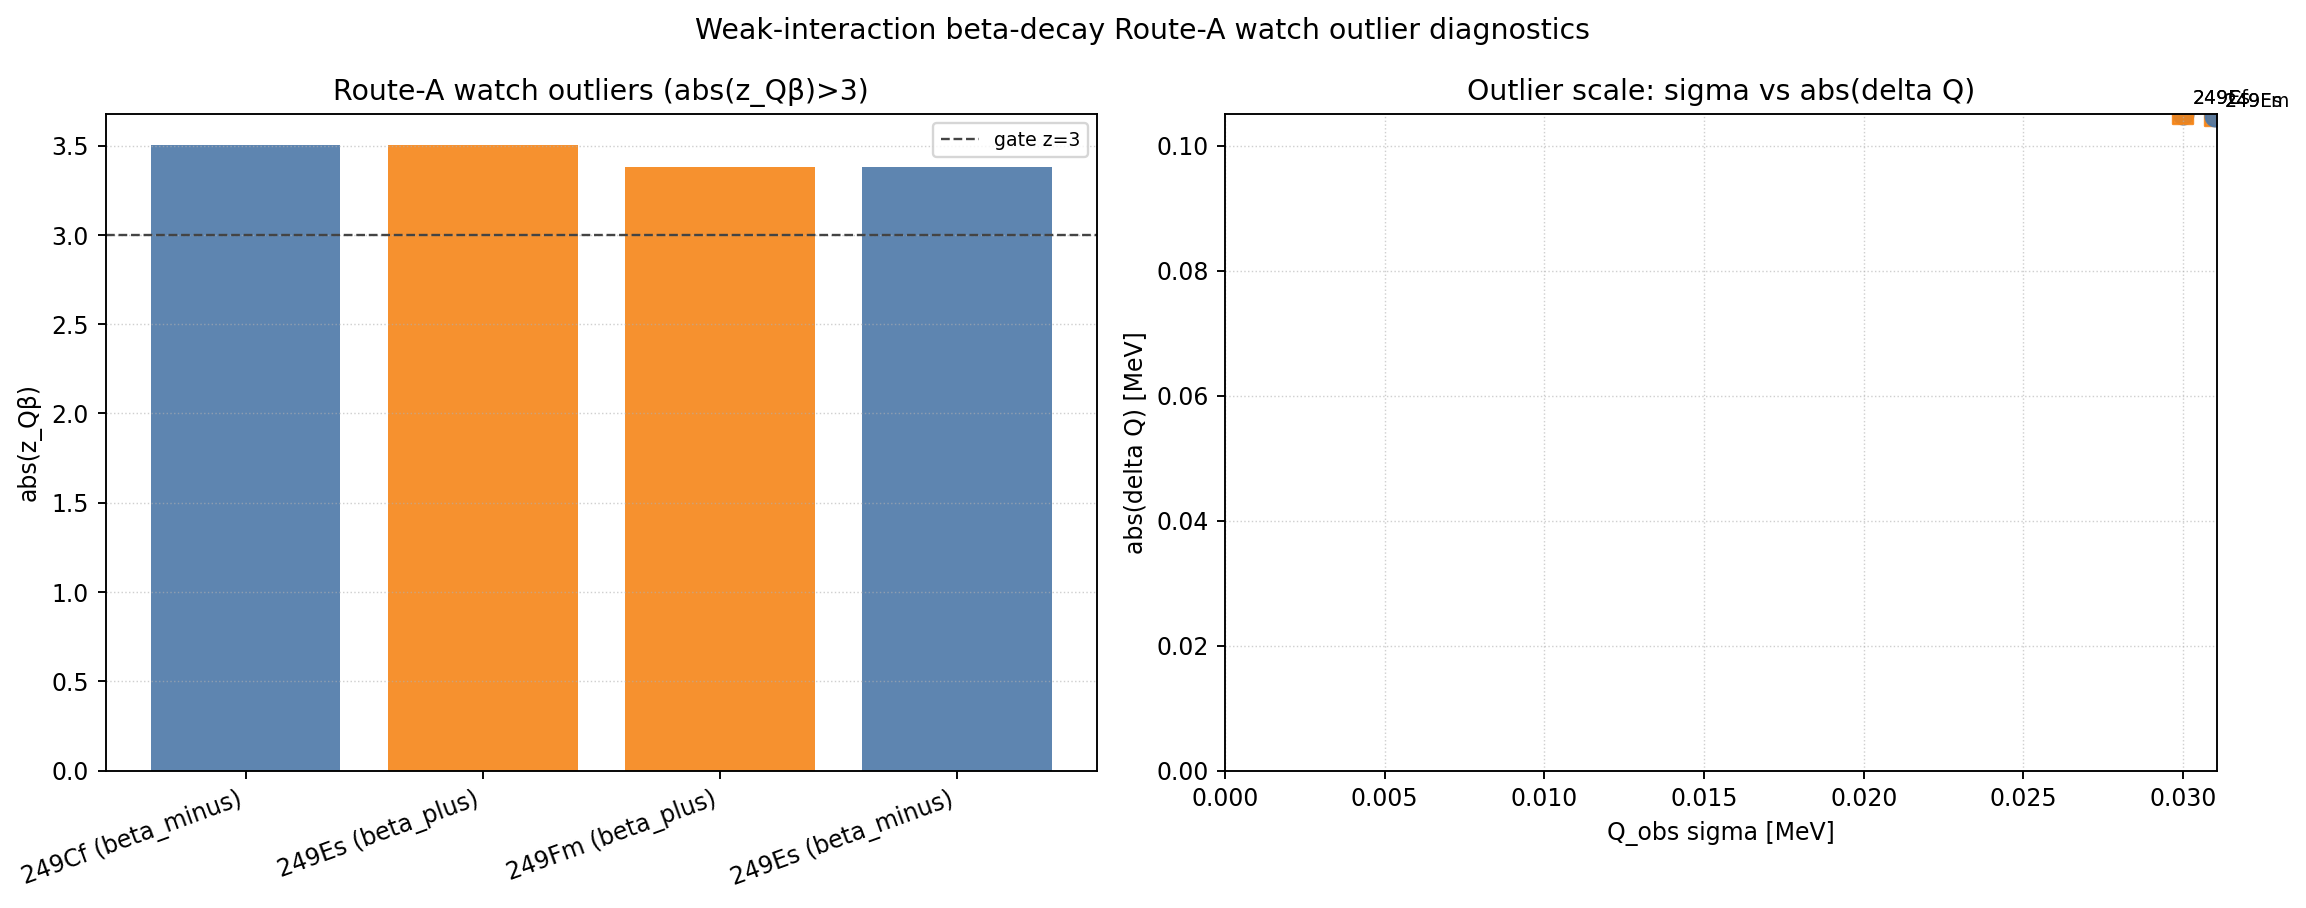

The file beside this chart, header and first rows:
nuclide_key, nuclide_name, A, Z, N, channel, daughter_Z, daughter_N, q_obs_MeV, q_obs_sigma_MeV, q_route_a_MeV, delta_q_MeV, abs_z_qbeta, observed_decay_has_channel, legacy_predicted_q_positive, legacy_mode_consistent, route_a_predicted_q_positive, route_a_mode_consistent, observed_modes_primary, has_beta_minus_mode_primary, has_beta_plus_mode_primary, branch_beta_minus_percent_primary, branch_beta_plus_percent_primary, cause_tag
249cf, 249Cf, 249, 98, 151, beta_minus, 99, 150, -1.452, 0.03, -1.557, -0.1051, 3.504, False, True, False, False, True, a, SF, False, False, , , mode_or_definition_watch
249es, 249Es, 249, 99, 150, beta_plus, 98, 151, 0.43, 0.03, 0.5351, 0.1051, 3.504, True, False, False, True, True, a, EC+B+, False, True, , 99.43, high_precision_small_offset_watch
249fm, 249Fm, 249, 100, 149, beta_plus, 99, 150, 1.322, 0.031, 1.217, -0.1047, 3.378, True, False, False, True, True, a, EC+B+, False, True, , 84.4, high_precision_small_offset_watch
249es, 249Es, 249, 99, 150, beta_minus, 100, 149, -2.344, 0.031, -2.239, 0.1047, 3.378, False, True, False, False, True, a, EC+B+, False, True, , 99.43, mode_or_definition_watch
